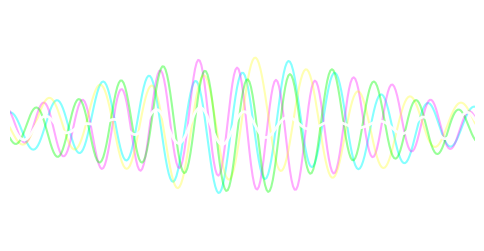

Here is the Python script that generated this plot:
import numpy as np
import matplotlib.pyplot as plt
import matplotlib.animation as animation

# Set up the figure and axis
fig, ax = plt.subplots(figsize=(6, 3))
ax.set_xlim(0, 10)
ax.set_ylim(-2, 2)
ax.set_facecolor("black")
ax.axis('off')

# Lines for each wave (colored ghost threads)
colors = ['#00ffff', '#ff00ff', '#ffff00', '#00ff00']
lines = [ax.plot([], [], lw=1.5, alpha=0.6, color=color)[0] for color in colors]

# Combined interference "smoke"
smoke_line, = ax.plot([], [], lw=2, color='white', alpha=0.8)

# Data setup
x = np.linspace(0, 10, 300)
freqs = [1, 1.2, 0.9, 1.1]
phases = [0, np.pi/4, np.pi/2, 3*np.pi/4]

# Simple turbulence: low-frequency noise modulation
def turbulence(t, scale=0.5, speed=0.05):
    return scale * np.sin(speed * np.arange(len(x)) + t)

# Opacity breathing function
def opacity_breath(t, phase_offset):
    return 0.3 + 0.3 * (1 + np.sin(t/10 + phase_offset)) / 2

def init():
    for line in lines:
        line.set_data([], [])
    smoke_line.set_data([], [])
    return lines + [smoke_line]

def animate(frame):
    t = frame / 5
    combined = np.zeros_like(x)

    for i, (line, freq, phase) in enumerate(zip(lines, freqs, phases)):
        y_base = np.sin(2 * np.pi * freq * x - t + phase)
        y_turb = y_base + turbulence(t + i * 10, scale=0.2)
        fade = opacity_breath(t, i)
        line.set_data(x, y_turb * np.exp(-0.05 * (x - 5)**2))
        line.set_alpha(fade)
        combined += y_turb * fade

    # Combined smoke line with slower fade decay
    smoke_line.set_data(x, combined / len(lines))
    smoke_line.set_alpha(0.5 + 0.5 * np.sin(t / 15))

    return lines + [smoke_line]

ani = animation.FuncAnimation(fig, animate, frames=150, init_func=init,
                              blit=True, interval=50)

gif_path_turb = "./smoke_waves_turbulent.gif"
ani.save(gif_path_turb, writer='pillow', fps=20)

gif_path_turb
